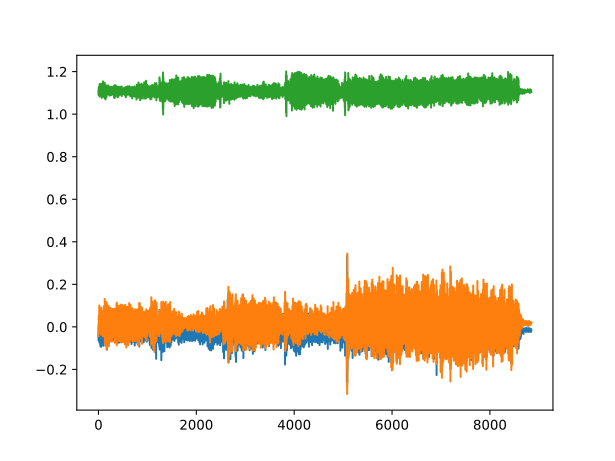

Source data for this figure (header and first rows):
, 0, 1, 2
0, -0.03882, -0.004395, 1.11
1, -0.0625, -0.02734, 1.096
2, -0.06396, -0.04395, 1.09
3, -0.04712, -0.01733, 1.1
4, -0.04712, -0.01733, 1.1
5, -0.01025, 0.02905, 1.108
6, 0.01221, 0.05127, 1.114
7, 0.009766, 0.04712, 1.128
8, -0.00708, 0.02515, 1.126
9, -0.02466, 0.01099, 1.104
10, -0.03394, 0.01294, 1.093
11, -0.03394, 0.02368, 1.099
12, -0.03076, 0.02222, 1.109
13, -0.02783, 0.01074, 1.104
14, -0.00415, 0.02734, 1.101
15, -0.00415, 0.02734, 1.101
16, 0.03418, 0.0752, 1.112
17, 0.0481, 0.1006, 1.12
18, 0.03198, 0.05762, 1.119
19, -0.005371, 0.007324, 1.104
20, -0.0542, -0.001465, 1.094
21, -0.07495, -0.007568, 1.093
22, -0.05347, -0.02588, 1.083
23, -0.005371, 0.009766, 1.099
24, 0.02026, 0.08447, 1.142
25, 0.008789, 0.0708, 1.128
26, 0.03369, -0.007324, 1.091
27, 0.03369, -0.007324, 1.091
28, 0.05054, -0.004639, 1.108
29, -0.01611, 0.03662, 1.124
30, -0.04199, 0.004883, 1.097
31, -0.01855, 0.02856, 1.127
32, -0.0293, 0.007812, 1.106
33, 0.02881, -0.006104, 1.112
34, 0.006348, 0.02979, 1.131
35, -0.0271, 0.008789, 1.108
36, 0.02295, -0.02246, 1.104
37, -0.01831, 0.002441, 1.111
38, -0.09009, -0.01025, 1.088
39, -0.03931, -0.02124, 1.089
40, 0.009277, 0.0166, 1.109
41, 0.01831, 0.04297, 1.131
42, 0.006836, 0.05078, 1.127
43, -0.021, 0.02563, 1.101
44, -0.02271, -0.01807, 1.109
45, -0.03638, -0.0007324, 1.126
46, -0.06641, 0.02588, 1.098
47, -0.03613, 0.021, 1.09
48, -0.01807, 0.007324, 1.117
49, -0.01001, 0.03442, 1.105
50, 0.009033, 0.0647, 1.108
51, 0.01465, 0.052, 1.117
52, 0.003906, 0.006104, 1.106
53, -0.04077, -0.007568, 1.113
54, -0.08154, -0.01025, 1.104
55, -0.09399, -0.03662, 1.087
56, -0.07324, -0.01147, 1.094
57, -0.02515, 0.0354, 1.102
58, 0.03442, 0.09033, 1.137
59, 0.05054, 0.08936, 1.143
... 8,687 more rows
